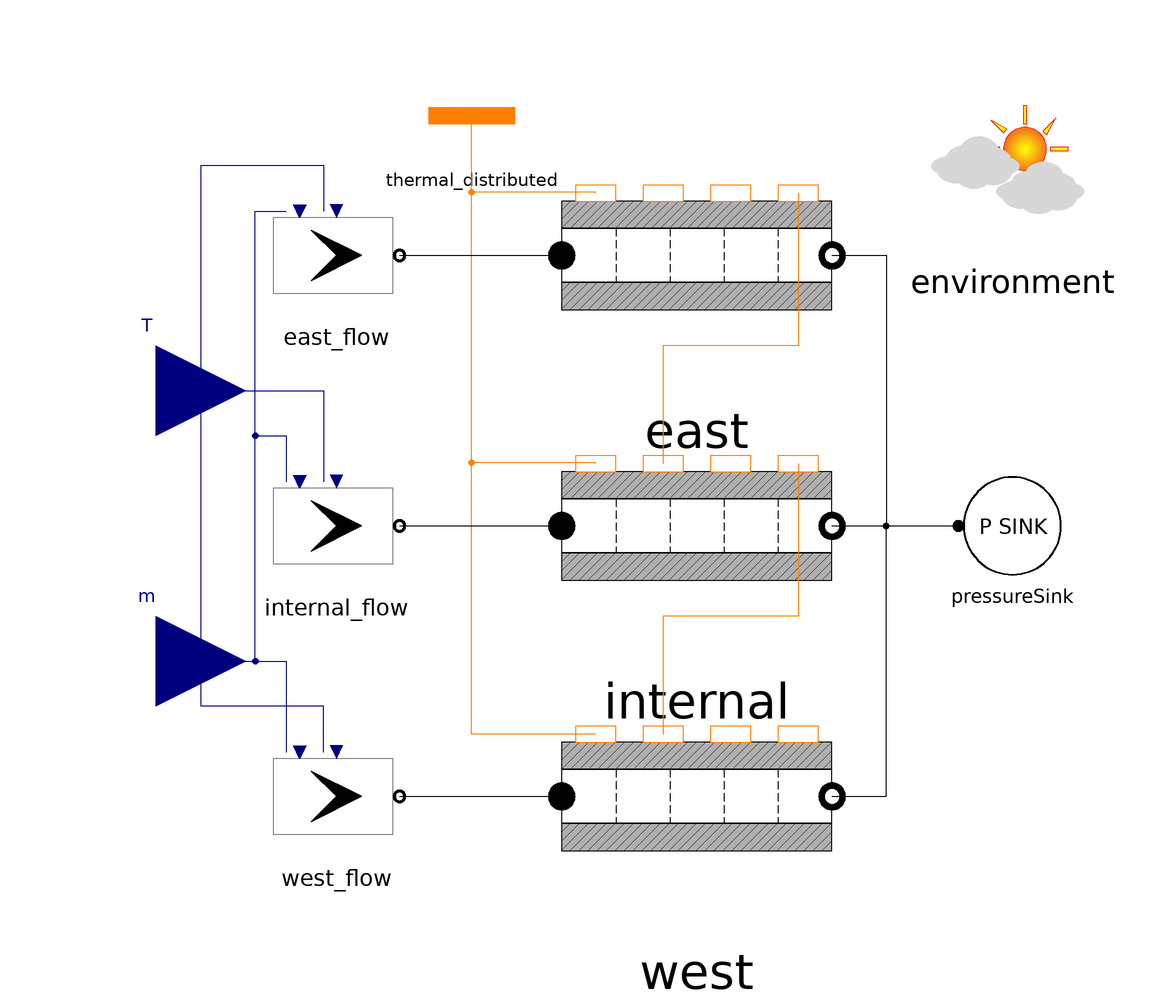

The component connection diagram of the Modelica model below, drawn from its own Placement and Line annotations.

model Rectangular2D_manual
  package Refrigerant = DynTherM.Media.IncompressibleTableBased.EGW(X=0.5)
    "Refrigerant";

  parameter Integer N_cv=3 "Number of longitudinal sections in which the tube is discretized";
  parameter Modelica.Units.SI.Length L "Channel length";
  parameter Modelica.Units.SI.Length W "Width of the control volume";
  parameter Modelica.Units.SI.Length H "Height of the control volume";
  parameter Modelica.Units.SI.Length t_ext "Thickness of external walls";
  parameter Modelica.Units.SI.Length t_int "Thickness of internal walls";

  parameter Modelica.Units.SI.HeatFlux phi;
  parameter Modelica.Units.SI.Temperature T_start_solid
    "Temperature of solid part - start value" annotation (Dialog(tab="Initialization"));
  parameter Modelica.Units.SI.Temperature T_start_fluid
    "Temperature of fluid part - start value" annotation (Dialog(tab="Initialization"));
  parameter Modelica.Units.SI.Pressure P_start=101325
    "Fluid pressure - start value" annotation (Dialog(tab="Initialization"));
  parameter Modelica.Units.SI.MassFlowRate m_flow_start=1
    "Mass flow rate - start value" annotation (Dialog(tab="Initialization"));
  parameter Modelica.Units.SI.MassFraction X_start[Refrigerant.nX]=Refrigerant.reference_X
    "Mass fractions - start value" annotation (Dialog(tab="Initialization"));
  parameter Refrigerant.ThermodynamicState state_start = Refrigerant.setState_pTX(P_start, T_start_fluid, X_start)
    "Starting thermodynamic state" annotation (Dialog(tab="Initialization"));

  BoundaryConditions.ZeroDimensional.flow_source west_flow(
    redeclare package Medium = Refrigerant,
    use_in_massFlow=true,
    use_in_T=true) annotation (Placement(transformation(
        extent={{14,14},{-14,-14}},
        rotation=180,
        origin={-70,-60})));
  Modelica.Blocks.Interfaces.RealInput T annotation (Placement(transformation(
          extent={{-130,10},{-90,50}}), iconTransformation(extent={{-106,-30},{-86,
            -10}})));
  Modelica.Blocks.Interfaces.RealInput m annotation (Placement(transformation(
          extent={{-130,-50},{-90,-10}}), iconTransformation(extent={{-106,-70},
            {-86,-50}})));
  BoundaryConditions.ZeroDimensional.pressure_sink pressureSink(redeclare
      package Medium = Refrigerant)
    annotation (Placement(transformation(extent={{68,-12},{92,12}})));
  inner Components.Environment environment(
    allowFlowReversal=false,
    initOpt=DynTherM.Choices.InitOpt.steadyState) annotation (Placement(transformation(extent={{60,60},{100,100}})));
  Components.OneDimensional.RectangularChannelFlux1D west(
    redeclare package Medium = Refrigerant,
    L=L,
    H=H,
    W=W,
    t_north=t_ext,
    t_south=t_ext,
    t_east=t_int,
    t_west=t_int,
    T_start_solid=T_start_solid,
    T_start_fluid=T_start_fluid,
    P_start=P_start,
    X_start=X_start,
    state_start=state_start,
    m_flow_start=m_flow_start,
    N_cv=N_cv,
    N_channels=1)
         annotation (Placement(transformation(extent={{-20,-90},{40,-30}})));

  BoundaryConditions.TwoDimensional.thermal_flux2D thermal_distributed(
    Nx=N_cv,
    Ny=1,
    phi=phi*ones(N_cv, 1))
    annotation (Placement(transformation(extent={{-58,80},{-22,102}})));
  Components.OneDimensional.RectangularChannelFlux1D internal(
    redeclare package Medium = Refrigerant,
    L=L,
    H=H,
    W=W,
    t_north=t_ext,
    t_south=t_ext,
    t_east=t_int,
    t_west=t_int,
    T_start_solid=T_start_solid,
    T_start_fluid=T_start_fluid,
    P_start=P_start,
    X_start=X_start,
    state_start=state_start,
    m_flow_start=m_flow_start,
    N_cv=N_cv,
    N_channels=1)
         annotation (Placement(transformation(extent={{-20,-30},{40,30}})));
  Components.OneDimensional.RectangularChannelFlux1D east(
    redeclare package Medium = Refrigerant,
    L=L,
    H=H,
    W=W,
    t_north=t_ext,
    t_east=t_int,
    t_south=t_ext,
    t_west=t_int,
    T_start_solid=T_start_solid,
    T_start_fluid=T_start_fluid,
    P_start=P_start,
    X_start=X_start,
    state_start=state_start,
    m_flow_start=m_flow_start,
    N_cv=N_cv,
    N_channels=1)
         annotation (Placement(transformation(extent={{-20,30},{40,90}})));
  BoundaryConditions.ZeroDimensional.flow_source internal_flow(
    redeclare package Medium = Refrigerant,
    use_in_massFlow=true,
    use_in_T=true) annotation (Placement(transformation(
        extent={{14,14},{-14,-14}},
        rotation=180,
        origin={-70,0})));
  BoundaryConditions.ZeroDimensional.flow_source east_flow(
    redeclare package Medium = Refrigerant,
    use_in_massFlow=true,
    use_in_T=true) annotation (Placement(transformation(
        extent={{14,14},{-14,-14}},
        rotation=180,
        origin={-70,60})));
equation

  connect(internal.outlet, pressureSink.inlet)
    annotation (Line(points={{40,0},{68,0}}, color={0,0,0}));
  connect(west.outlet, pressureSink.inlet)
    annotation (Line(points={{40,-60},{52,-60},{52,0},{68,0}}, color={0,0,0}));
  connect(east.outlet, pressureSink.inlet)
    annotation (Line(points={{40,60},{52,60},{52,0},{68,0}}, color={0,0,0}));
  connect(east.solid_surface_north, thermal_distributed.thermal_flux)
    annotation (Line(points={{-12.5,73.8},{-12.5,74},{-40,74},{-40,91}}, color={
          255,127,0}));
  connect(internal.solid_surface_north, thermal_distributed.thermal_flux)
    annotation (Line(points={{-12.5,13.8},{-12.5,14},{-40,14},{-40,91}}, color={
          255,127,0}));
  connect(west.solid_surface_north, thermal_distributed.thermal_flux)
    annotation (Line(points={{-12.5,-46.2},{-40,-46.2},{-40,91}}, color={255,127,
          0}));
  connect(east_flow.outlet, east.inlet)
    annotation (Line(points={{-56,60},{-20,60}}, color={0,0,0}));
  connect(internal_flow.outlet, internal.inlet) annotation (Line(points={{-56,-3.44169e-15},
          {-40,-3.44169e-15},{-40,0},{-20,0}}, color={0,0,0}));
  connect(west_flow.outlet, west.inlet)
    annotation (Line(points={{-56,-60},{-20,-60}}, color={0,0,0}));
  connect(T, internal_flow.in_T) annotation (Line(points={{-110,30},{-72.8,30},{
          -72.8,9.8}}, color={0,0,127}));
  connect(east.solid_surface_west, internal.solid_surface_east) annotation (
      Line(points={{32.5,73.8},{32.5,40},{2.5,40},{2.5,13.8}},
                                                         color={255,127,0}));
  connect(internal.solid_surface_west, west.solid_surface_east) annotation (
      Line(points={{32.5,13.8},{32.5,-20},{2.5,-20},{2.5,-46.2}},
                                                            color={255,127,0}));
  connect(T, east_flow.in_T) annotation (Line(points={{-110,30},{-100,30},{-100,
          80},{-72.8,80},{-72.8,69.8}},
                                  color={0,0,127}));
  connect(west_flow.in_T, T) annotation (Line(points={{-72.8,-50.2},{-72.8,-40},
          {-100,-40},{-100,30},{-110,30}}, color={0,0,127}));
  connect(m, west_flow.in_massFlow) annotation (Line(points={{-110,-30},{-81.2,-30},
          {-81.2,-50.2}}, color={0,0,127}));
  connect(m, internal_flow.in_massFlow) annotation (Line(points={{-110,-30},{-88,
          -30},{-88,20},{-81.2,20},{-81.2,9.8}}, color={0,0,127}));
  connect(m, east_flow.in_massFlow) annotation (Line(points={{-110,-30},{-88,-30},
          {-88,69.8},{-81.2,69.8}}, color={0,0,127}));
  annotation (Icon(coordinateSystem(preserveAspectRatio=false)), Diagram(
        coordinateSystem(preserveAspectRatio=false)));
end Rectangular2D_manual;